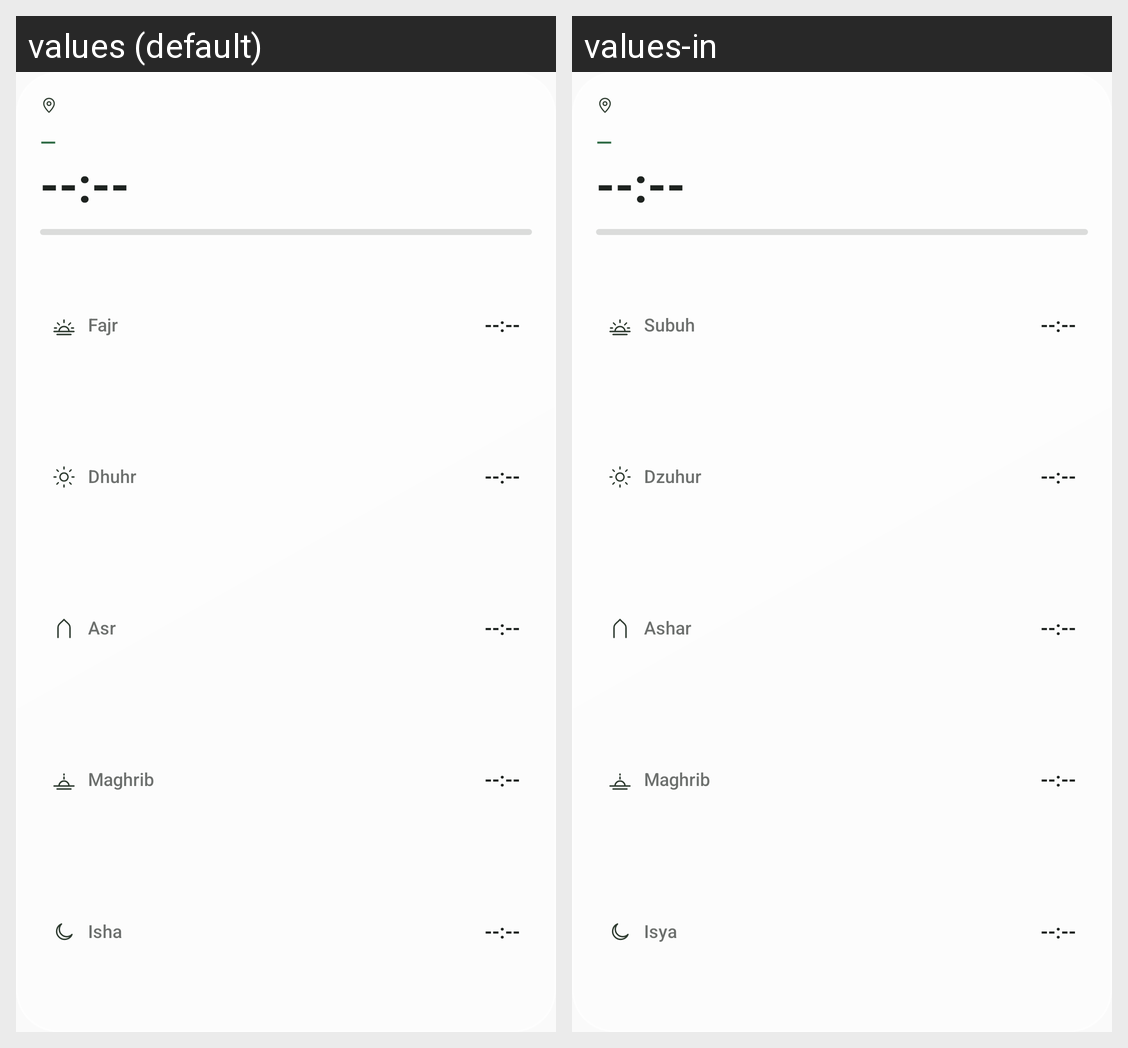

Locale-by-locale string values for the Android screen shown in this grid:
Android screen res/layout/w_tall.xml rendered under 2 locales, left to right: values (default), values-in. Device: Nexus 5 (rendered at 1080×1920; each locale shown at half size, 540×960, under a caption strip naming it); theme AppTheme.
Strings drawn on this screen, with the default value and each locale's value (text and hints the layout hard-codes, and strings that could not be matched under every locale, appear in the picture but are not listed):

subuh
  values: Fajr
  values-in: Subuh

dzuhur
  values: Dhuhr
  values-in: Dzuhur

ashar
  values: Asr
  values-in: Ashar

maghrib
  values: Maghrib
  values-in: Maghrib

isya
  values: Isha
  values-in: Isya
